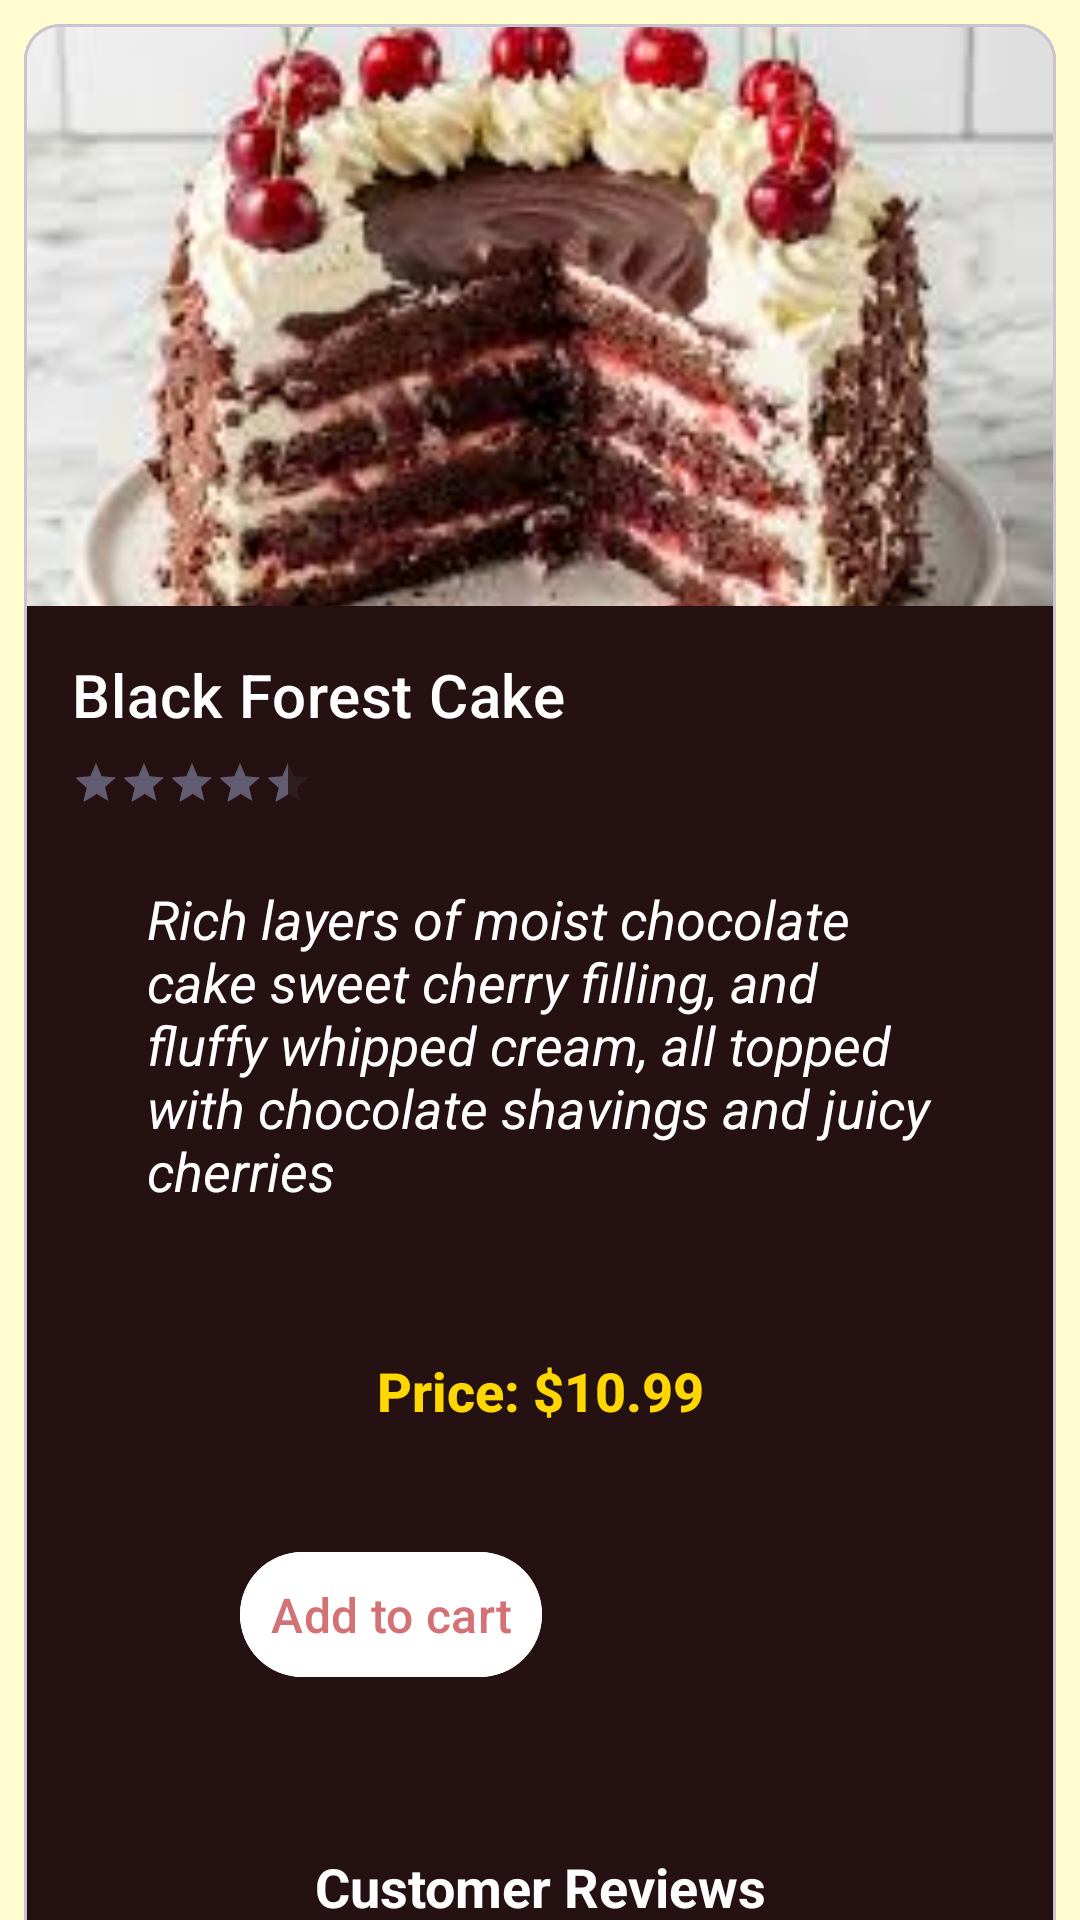

The Android layout XML behind this screen, and the referenced resources:
<!-- AndroidManifest.xml: application theme Theme.SCHOOL_PROJECT -->
<!-- res/layout/activity_black_forest_cake.xml -->
<?xml version="1.0" encoding="utf-8"?>
<androidx.core.widget.NestedScrollView xmlns:android="http://schemas.android.com/apk/res/android"
    xmlns:tools="http://schemas.android.com/tools"
    android:layout_width="match_parent"
    android:layout_height="match_parent"
    xmlns:app="http://schemas.android.com/apk/res-auto"
    android:fillViewport="true">

<androidx.constraintlayout.widget.ConstraintLayout
    android:layout_width="match_parent"
    android:layout_height="match_parent"
    android:fitsSystemWindows="true"
    tools:context=".BlackForestCake"
    android:background="#FFFDD0"
    >
    <com.google.android.material.card.MaterialCardView
        android:id="@+id/blackforestcakecard"
        android:layout_width="match_parent"
        android:layout_height="match_parent"
        android:layout_margin="8dp"
        app:cardBackgroundColor="#251012"
        app:layout_constraintTop_toTopOf="parent"
        app:layout_constraintStart_toStartOf="parent"
        app:layout_constraintEnd_toEndOf="parent"
        >

        <LinearLayout
            android:layout_width="match_parent"
            android:layout_height="wrap_content"
            android:orientation="vertical">

            
            <ImageView
                android:layout_width="match_parent"
                android:layout_height="194dp"
                app:srcCompat="@drawable/blackforest"
                android:scaleType="centerCrop"
                android:contentDescription="black forest cake"
                />

            <LinearLayout
                android:layout_width="match_parent"
                android:layout_height="wrap_content"
                android:orientation="vertical"
                android:padding="16dp">

                
                <TextView
                    android:layout_width="wrap_content"
                    android:layout_height="wrap_content"
                    android:text="Black Forest Cake"
                    android:textColor="#FFFFFF"
                    android:textAppearance="?attr/textAppearanceHeadline6"
                    />

                
                <RatingBar
                    android:id="@+id/blackForestRating"
                    android:layout_width="wrap_content"
                    android:layout_height="wrap_content"
                    android:layout_marginTop="8dp"
                    android:numStars="5"
                    android:stepSize="0.5"
                    android:rating="4.5"
                    android:isIndicator="true"
                    style="?android:attr/ratingBarStyleSmall"/>

                

                <TextView
                    android:layout_width="match_parent"
                    android:layout_height="wrap_content"
                    android:text="Rich layers of moist chocolate cake sweet cherry filling, and fluffy whipped cream, all topped with chocolate shavings and juicy cherries"
                    android:padding="25dp"
                    android:textSize="18sp"
                    android:textColor="#FFFFFF"
                    android:fontFamily=""
                    android:textStyle="italic"
                    />

            </LinearLayout>

            <TextView
                android:id="@+id/blackforestPrice"
                android:layout_width="match_parent"
                android:layout_height="wrap_content"
                android:text="Price: $10.99"
                android:padding="8dp"
                android:gravity="center"
                android:textSize="18sp"
                android:textColor="#FFD700"
                android:fontFamily="sans-serif-medium"
                android:textStyle="bold"/>

            
            <LinearLayout
                android:layout_width="wrap_content"
                android:layout_height="wrap_content"
                android:layout_margin="8dp"
                android:orientation="horizontal"
                android:layout_gravity="center"
                >

                <com.google.android.material.button.MaterialButton
                    android:id="@+id/AddToCartbtn"
                    style="?attr/borderlessButtonStyle"
                    android:layout_width="wrap_content"
                    android:layout_height="wrap_content"
                    android:layout_gravity="center"
                    android:backgroundTint="#FFFFFF"
                    android:padding="10dp"
                    android:text="Add to cart"
                    android:textColor="#D47175"
                    android:textSize="16sp" />

                <ImageButton
                    android:id="@+id/favStarButton"
                    android:layout_width="83dp"
                    android:layout_height="93dp"
                    android:layout_marginStart="16dp"
                    android:background="?attr/selectableItemBackgroundBorderless"
                    android:contentDescription="Add to favorites"
                    android:src="@drawable/sharp_star_border_24"
                    app:tint="#FFD700" />

            </LinearLayout>



            
            <TextView
                android:id="@+id/reviewsTitle"
                android:layout_width="match_parent"
                android:layout_height="wrap_content"
                android:text="Customer Reviews"
                android:textStyle="bold"
                android:textSize="18sp"
                android:textColor="#FFFFFF"
                android:paddingTop="24dp"
                android:paddingBottom="8dp"
                android:gravity="center"/>

            <LinearLayout
                android:id="@+id/reviewsContainer"
                android:layout_width="match_parent"
                android:layout_height="wrap_content"
                android:orientation="vertical"
                android:padding="16dp">

                <TextView
                    android:layout_width="match_parent"
                    android:layout_height="wrap_content"
                    android:text="⭐️⭐️⭐️⭐️⭐️ - Best cake ever! Moist and delicious."
                    android:textColor="#FFFFFF"
                    android:textSize="14sp"
                    android:paddingBottom="8dp" />

                <TextView
                    android:layout_width="match_parent"
                    android:layout_height="wrap_content"
                    android:text="⭐️⭐️⭐️⭐️ - Really enjoyed it. Would buy again!"
                    android:textColor="#FFFFFF"
                    android:textSize="14sp"
                    android:paddingBottom="8dp" />

            </LinearLayout>

        </LinearLayout>

    </com.google.android.material.card.MaterialCardView>



</androidx.constraintlayout.widget.ConstraintLayout>
</androidx.core.widget.NestedScrollView>
<!-- resources referenced by this layout -->
<resources>
  <!-- drawable blackforest: jpeg bitmap (drawable, 11161 bytes) -->
  <style name="Theme.SCHOOL_PROJECT" parent="Base.Theme.SCHOOL_PROJECT" />
  <style name="Base.Theme.SCHOOL_PROJECT" parent="Theme.Material3.DayNight">
          
          
      </style>
</resources>
